Run: headless pygame with SDL's dummy video driver; simulated clock (each Clock.tick advances the game by its frame time, no real sleeping); random seed 0; keys injected as events and as key.get_pressed() state; no mouse input.
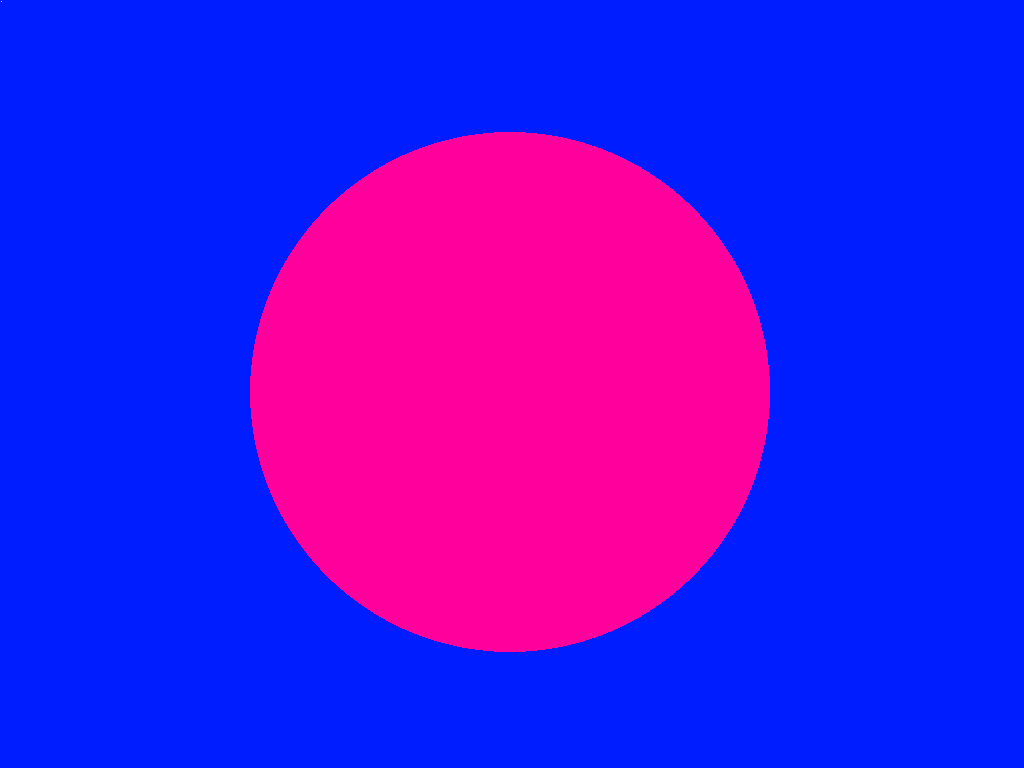
Frame 1 of 1 · flips 1–60 · no input

The pygame program that drew these frames:

from pygame import *
import time as Time
import math
import random
init()
screen = display.set_mode((0,0))
width,height = screen.get_size()
x = width//2
y = height//2
looping = True
clock = time.Clock()
while looping:
	clock.tick(60)
	width,height = screen.get_size()
	for e in event.get():
		if e.type == QUIT:
			looping = False
		if e.type == KEYDOWN:
			looping = False
	color = Color(0,0,0)
	color.hsva = int(Time.time()*100)%360,100,100,100
	screen.fill(color)

	color.hsva = int(Time.time()*100+90)%360,100,100,100
	draw.circle(screen,color,(x,y),int((math.sin(Time.time())+1)*width/4)+1)
	color.hsva = int(Time.time()*100+180)%360,100,100,100
	x+=random.randrange(-1,2)
	y+=random.randrange(-1,2)
	s = Surface((width,height),SRCALPHA)
	liste = [(width//2,0),(width,height),(0,height)]
	draw.polygon(s,color,liste)
	s = transform.rotozoom(s,Time.time()*100%360,(math.sin(Time.time())*-.4))
	screen.blit(s,(0,0))
	display.flip()
